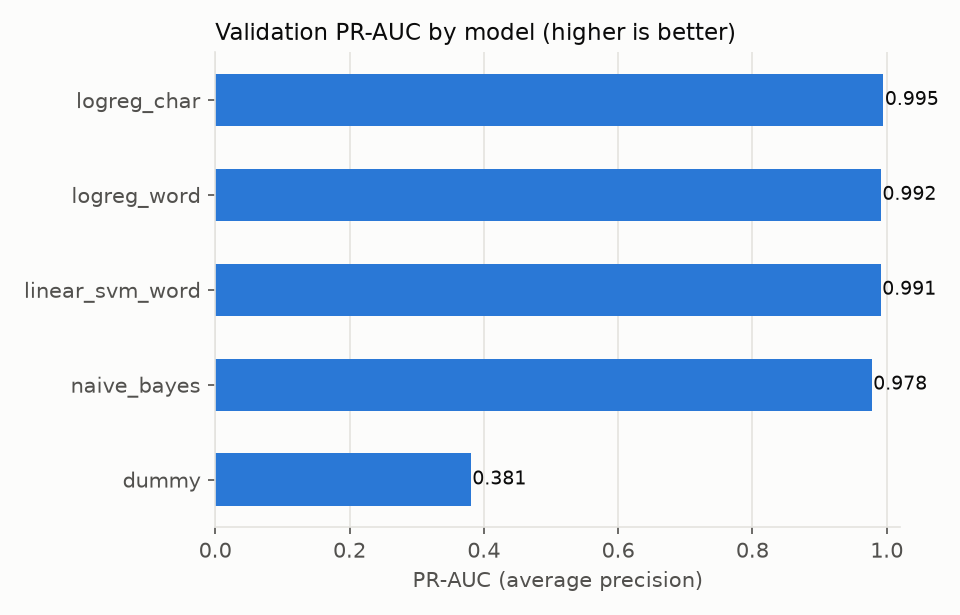

Data behind this chart, as committed beside it:
model, params, val_pr_auc, val_roc_auc, cv_pr_auc_mean, cv_pr_auc_std, val_recall_at_precision_target, val_precision_at_threshold, target_reached
dummy, {}, 0.3809, 0.5, 0.3808, 2.3777758627945778e-05, 1.0, 0.3809, False
naive_bayes, {"alpha": 1.0}, 0.9778, 0.9819, 0.9762, 0.002776, 0.8918, 0.9801, True
logreg_word, {"C": 30}, 0.9916, 0.9945, 0.9912, 0.0006782, 0.9358, 0.98, True
linear_svm_word, {"C": 1}, 0.9912, 0.9941, 0.9911, 0.0008051, 0.9464, 0.98, True
logreg_char, {"C": 30}, 0.9951, 0.9967, 0.9943, 0.0007609, 0.9598, 0.9801, True
